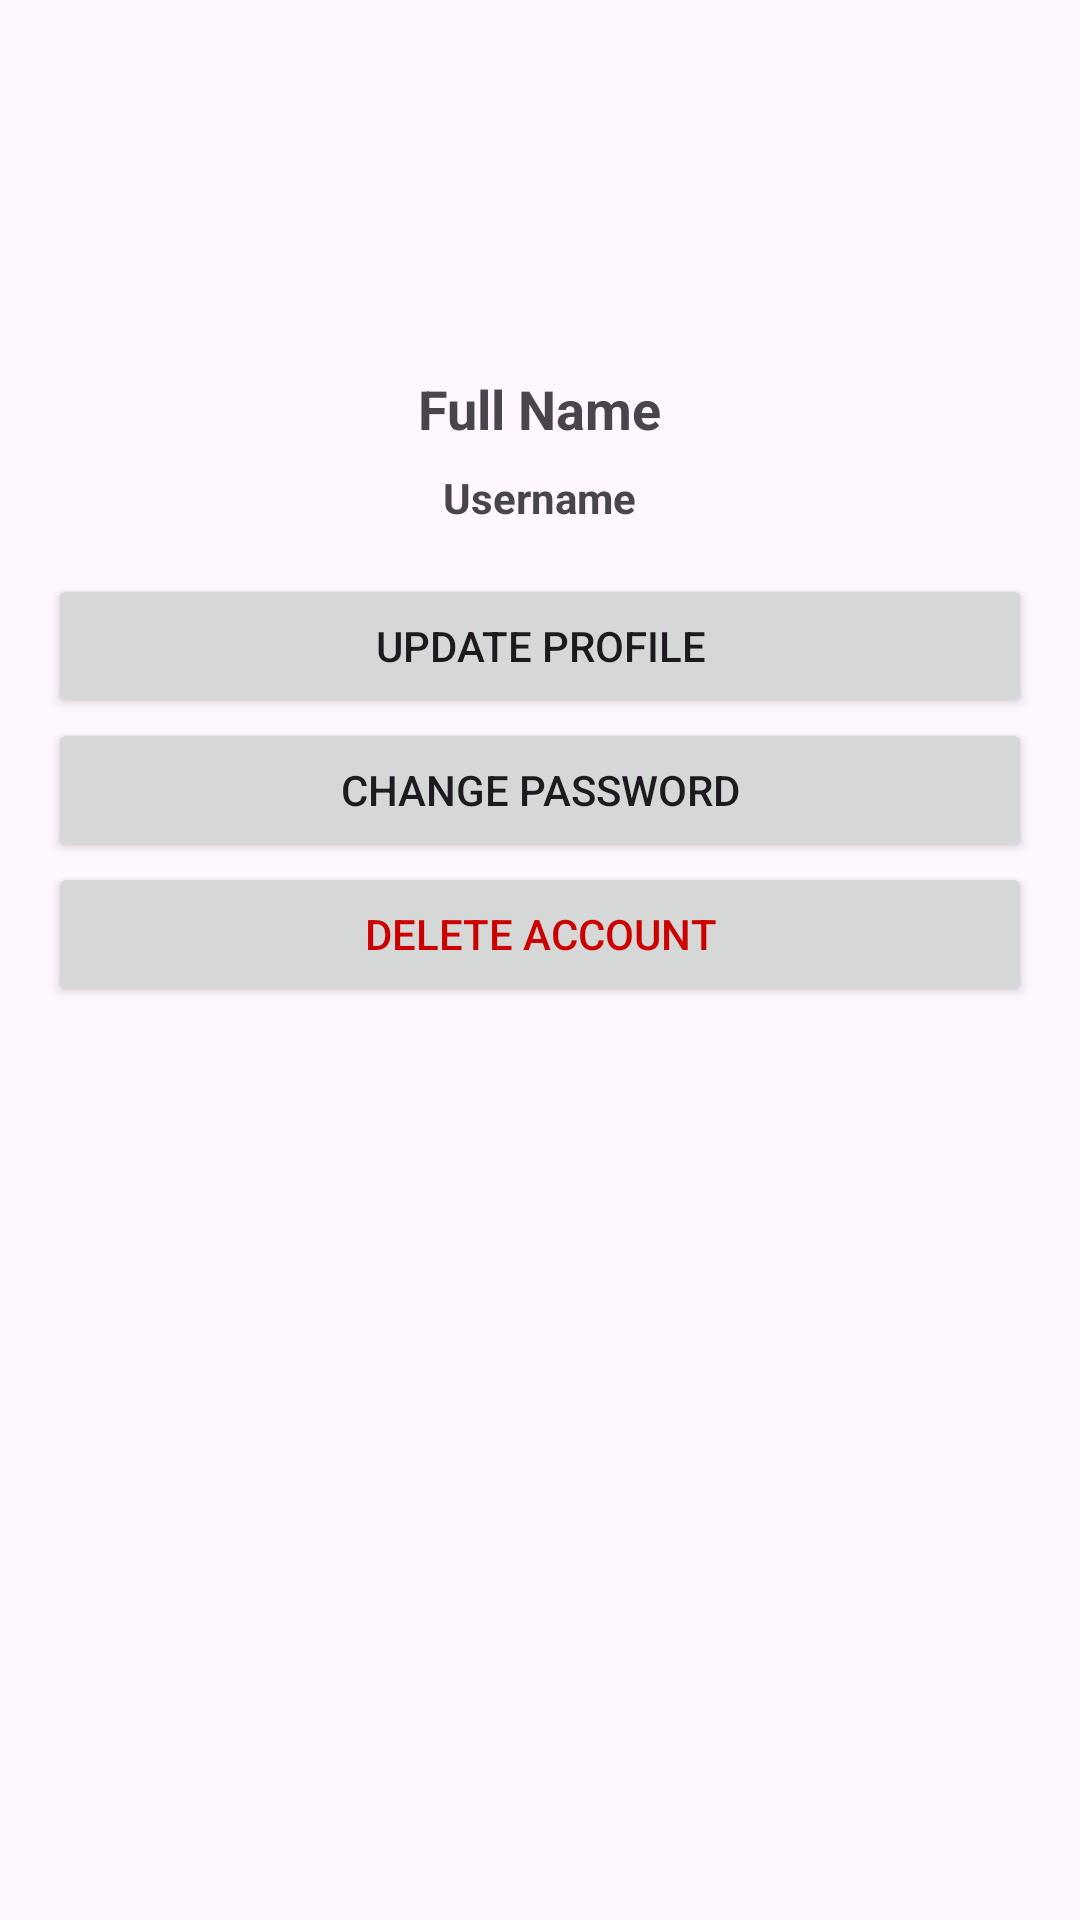

Layout XML and referenced resources for this Android screen:
<!-- AndroidManifest.xml: application theme Theme.ViewTube -->
<!-- res/layout/activity_user_profile.xml -->
<LinearLayout xmlns:android="http://schemas.android.com/apk/res/android"
    android:layout_width="match_parent"
    android:layout_height="match_parent"
    android:orientation="vertical"
    android:padding="16dp">

    
    <ImageView
        android:id="@+id/user_profile_image"
        android:layout_width="100dp"
        android:layout_height="100dp"
        android:layout_gravity="center"
        android:scaleType="centerCrop"
        android:src="@drawable/ic_profile_foreground" />

    
    <TextView
        android:id="@+id/user_fullname"
        android:layout_width="wrap_content"
        android:layout_height="wrap_content"
        android:layout_gravity="center"
        android:layout_marginTop="8dp"
        android:text="Full Name"
        android:textSize="18sp"
        android:textStyle="bold" />

    
    <TextView
        android:id="@+id/user_username"
        android:layout_width="wrap_content"
        android:layout_height="wrap_content"
        android:layout_gravity="center"
        android:layout_marginTop="8dp"
        android:text="Username"
        android:textSize="14sp"
        android:textStyle="bold" />

    
    <LinearLayout
        android:layout_width="match_parent"
        android:layout_height="wrap_content"
        android:orientation="vertical"
        android:layout_marginTop="16dp">

        <Button
            android:id="@+id/btn_update_profile"
            android:layout_width="match_parent"
            android:layout_height="wrap_content"
            android:text="Update Profile" />

        <Button
            android:id="@+id/btn_change_password"
            android:layout_width="match_parent"
            android:layout_height="wrap_content"
            android:text="Change Password" />

        <Button
            android:id="@+id/btn_delete_account"
            android:layout_width="match_parent"
            android:layout_height="wrap_content"
            android:text="Delete Account"
            android:textColor="@android:color/holo_red_dark" />
    </LinearLayout>

    
    <androidx.recyclerview.widget.RecyclerView
        android:id="@+id/user_videos_recycler_view"
        android:layout_width="match_parent"
        android:layout_height="0dp"
        android:layout_weight="1"
        android:paddingTop="16dp" />

</LinearLayout>
<!-- resources referenced by this layout -->
<resources>
  <!-- drawable ic_profile_foreground (drawable-night) -->
  <vector xmlns:android="http://schemas.android.com/apk/res/android"
      android:width="108dp"
      android:height="108dp"
      android:viewportWidth="24"
      android:viewportHeight="24"
      android:tint="@color/white">
    <group android:scaleX="0.58"
        android:scaleY="0.58"
        android:translateX="5.04"
        android:translateY="5.04">
      <path
          android:fillColor="@color/black"
          android:pathData="M12,12c2.21,0 4,-1.79 4,-4s-1.79,-4 -4,-4 -4,1.79 -4,4 1.79,4 4,4zM12,14c-2.67,0 -8,1.34 -8,4v2h16v-2c0,-2.66 -5.33,-4 -8,-4z"/>
    </group>
  </vector>
  <style name="Theme.ViewTube" parent="Base.Theme.ViewTube" />
  <color name="white">#FFFFFFFF</color>
  <color name="black">#FF000000</color>
  <style name="Base.Theme.ViewTube" parent="Theme.Material3.DayNight.NoActionBar">
          <item name="colorPrimary">@color/exo_unplayed_color</item>
          <item name="colorAccent">@color/colorAccent</item>
      </style>
  <color name="exo_unplayed_color">#CCCCCC</color>
  <color name="colorAccent">#FF4081</color>
</resources>
